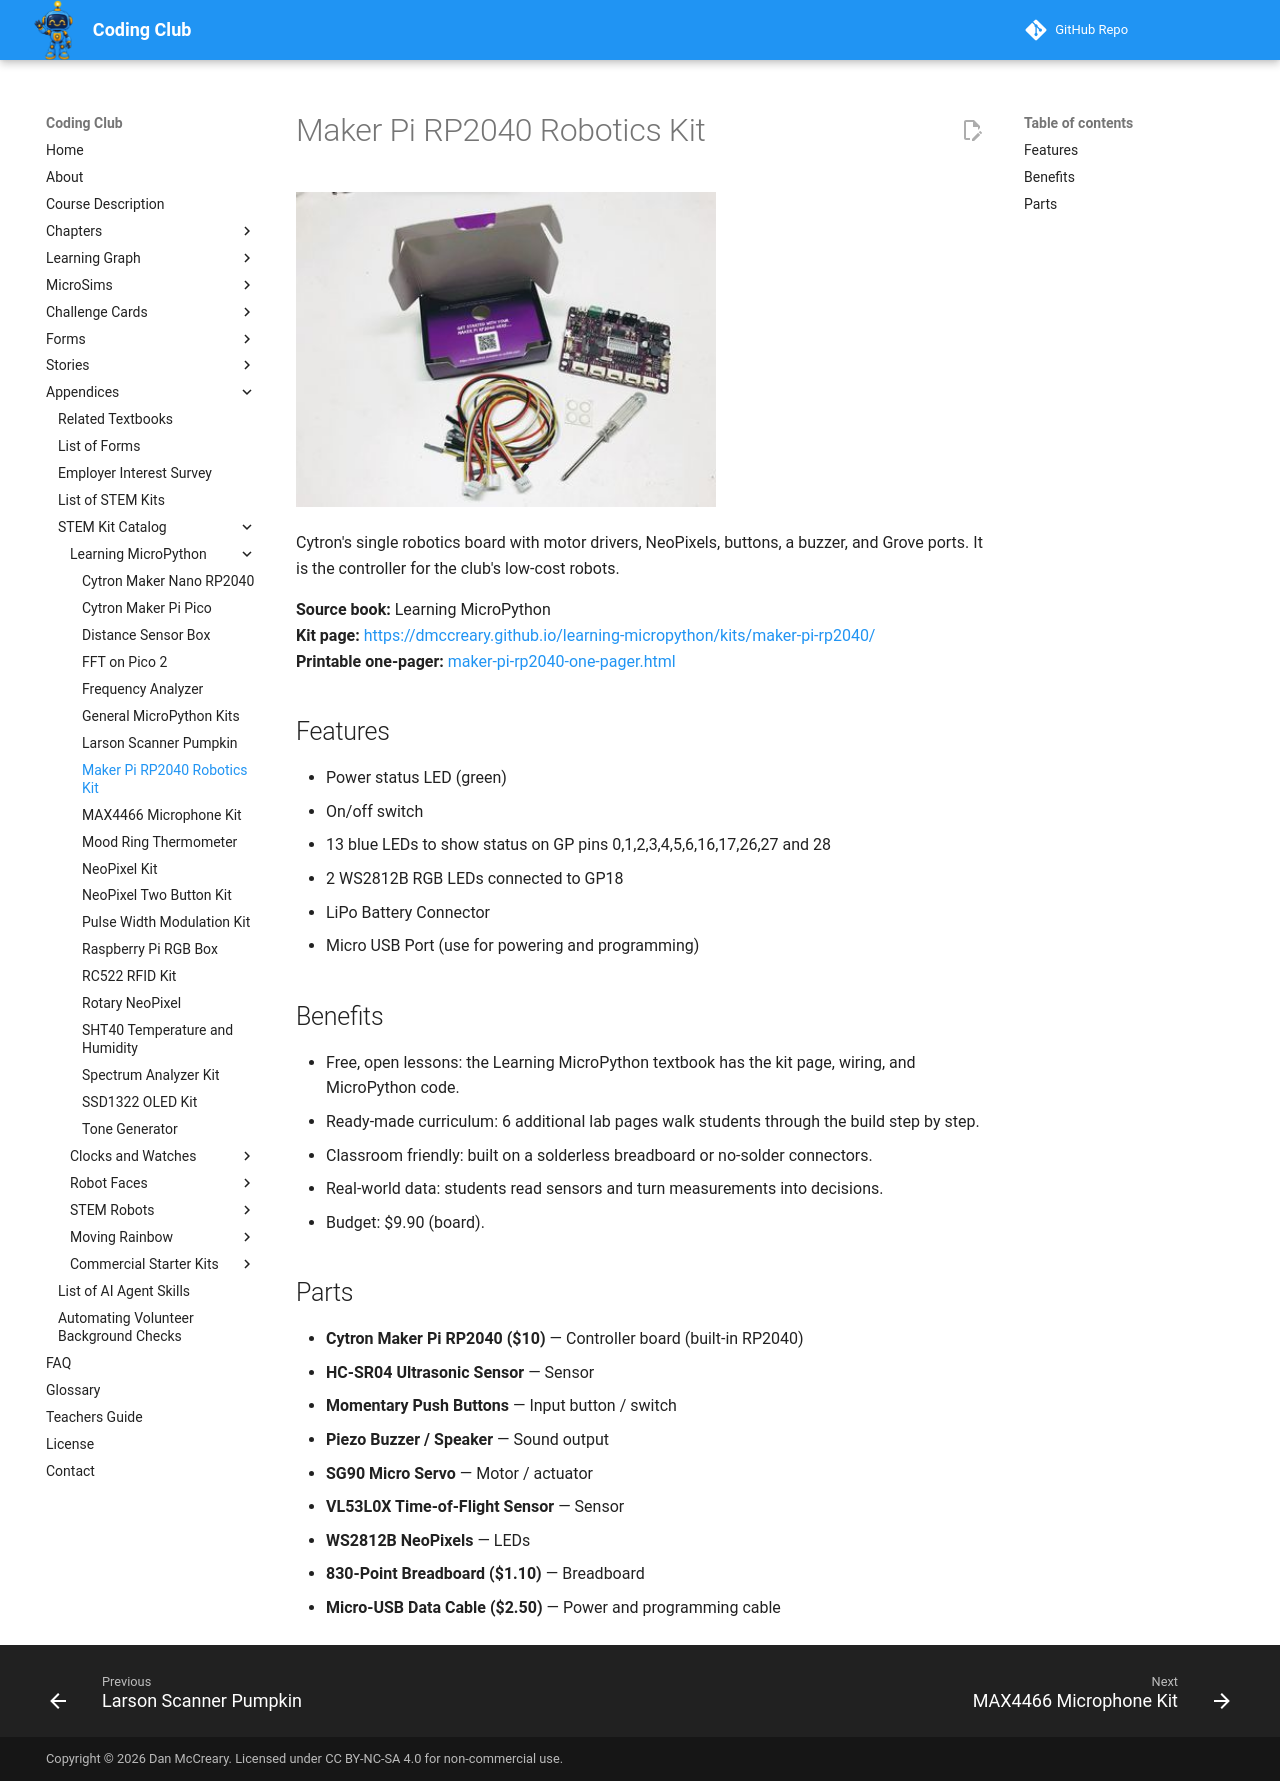

repository: dmccreary/coding-club · page: kits/maker-pi-rp2040/index.html · generator: mkdocs

---
title: "Maker Pi RP2040 Robotics Kit"
description: "Cytron's single robotics board with motor drivers, NeoPixels, buttons, a buzzer, and Grove ports. It is the controller for the club's low-cost robots."
image: kits/maker-pi-rp2040/maker-pi-rp2040.jpg
---

# Maker Pi RP2040 Robotics Kit

![Maker Pi RP2040 Robotics Kit](maker-pi-rp2040.jpg){ width="420" }

Cytron's single robotics board with motor drivers, NeoPixels, buttons, a buzzer, and Grove ports. It is the controller for the club's low-cost robots.

**Source book:** Learning MicroPython  
**Kit page:** [https://dmccreary.github.io/learning-micropython/kits/maker-pi-rp2040/](https://dmccreary.github.io/learning-micropython/kits/maker-pi-rp2040/)  
**Printable one-pager:** [maker-pi-rp2040-one-pager.html](maker-pi-rp2040-one-pager.html)

## Features

- Power status LED (green)
- On/off switch
- 13 blue LEDs to show status on GP pins 0,1,2,3,4,5,6,16,17,26,27 and 28
- 2 WS2812B RGB LEDs connected to GP18
- LiPo Battery Connector
- Micro USB Port (use for powering and programming)

## Benefits

- Free, open lessons: the Learning MicroPython textbook has the kit page, wiring, and MicroPython code.
- Ready-made curriculum: 6 additional lab pages walk students through the build step by step.
- Classroom friendly: built on a solderless breadboard or no-solder connectors.
- Real-world data: students read sensors and turn measurements into decisions.
- Budget: $9.90 (board).

## Parts

- **Cytron Maker Pi RP2040 ($10)** — Controller board (built-in RP2040)
- **HC-SR04 Ultrasonic Sensor** — Sensor
- **Momentary Push Buttons** — Input button / switch
- **Piezo Buzzer / Speaker** — Sound output
- **SG90 Micro Servo** — Motor / actuator
- **VL53L0X Time-of-Flight Sensor** — Sensor
- **WS2812B NeoPixels** — LEDs
- **830-Point Breadboard ($1.10)** — Breadboard
- **Micro-USB Data Cable ($2.50)** — Power and programming cable
